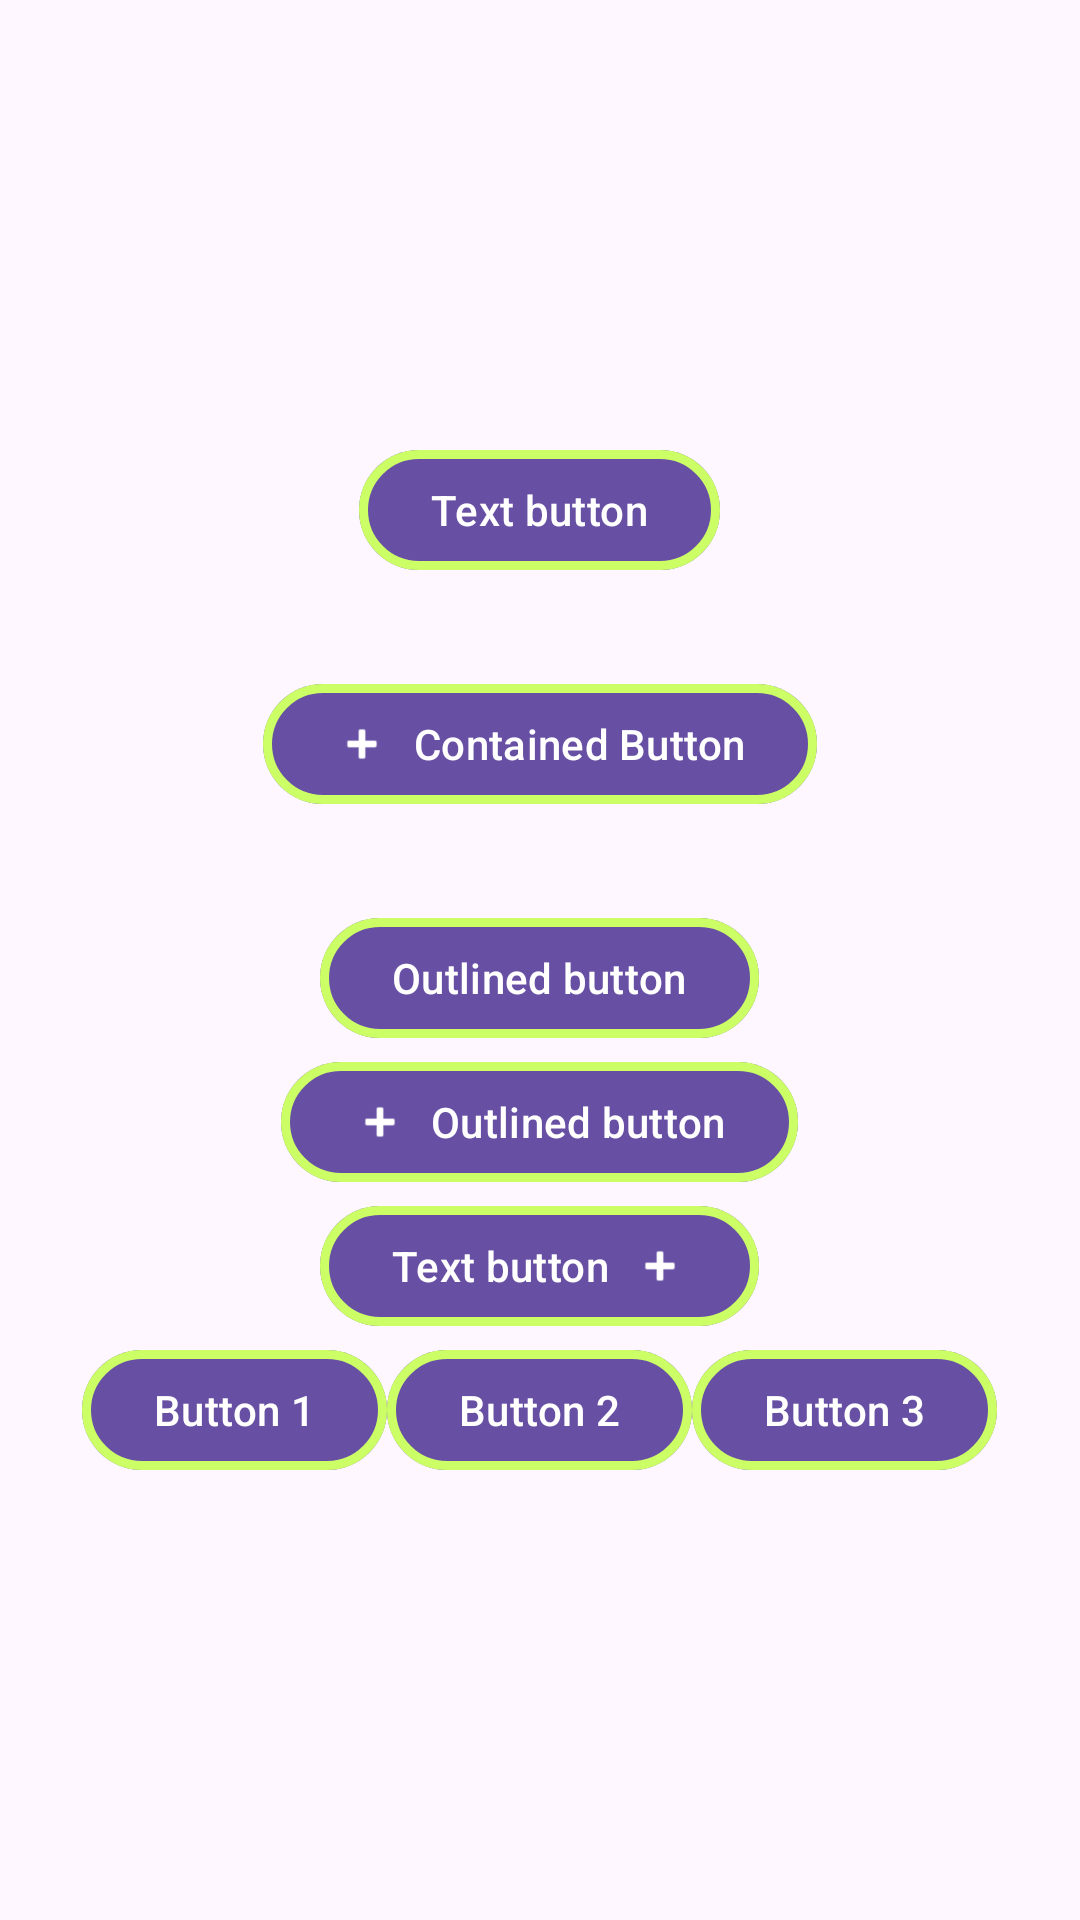

Write the Android layout XML for this screen, with the resource values it uses.
<!-- AndroidManifest.xml: application theme Theme.Ffffff -->
<!-- res/layout/activity_main.xml -->
<?xml version="1.0" encoding="utf-8"?>
<LinearLayout
    xmlns:android="http://schemas.android.com/apk/res/android"
    xmlns:tools="http://schemas.android.com/tools"
    xmlns:app="http://schemas.android.com/apk/res-auto"
    android:layout_width="match_parent"
    android:layout_height="match_parent"
    android:gravity="center"
    android:orientation="vertical"
    tools:context=".MainActivity"
    tools:ignore="ExtraText">


    <com.google.android.material.button.MaterialButton
        android:id="@+id/boton1"
        android:layout_width="wrap_content"
        android:layout_height="wrap_content"
        android:text="Text button"
        tools:ignore="MissingConstraints"
        tools:layout_editor_absoluteX="145dp"
        tools:layout_editor_absoluteY="39dp" />

    <com.google.android.material.button.MaterialButton
        android:id="@+id/containedButton"
        android:layout_width="wrap_content"
        android:layout_height="wrap_content"
        android:layout_margin="30dp"
        android:text="Contained Button"
        app:icon="@android:drawable/ic_input_add"
        tools:ignore="MissingConstraints"
        tools:layout_editor_absoluteX="100dp"
        tools:layout_editor_absoluteY="194dp" />

     <com.google.android.material.button.MaterialButton
     android:id="@+id/outlinedButton"
     android:layout_width="wrap_content"
     android:layout_height="wrap_content"
     android:text="Outlined button" />



     <com.google.android.material.button.MaterialButton
     android:id="@+id/outlinedButtonWithIcon"

     android:layout_height="wrap_content"
         android:layout_width="wrap_content"
     app:icon="@android:drawable/ic_input_add"
     app:iconGravity="start"
     android:text="Outlined button" />



    <com.google.android.material.button.MaterialButton
     android:id="@+id/textButton"

     android:layout_width="wrap_content"
     android:layout_height="wrap_content"
        app:iconGravity="end"
        app:icon="@android:drawable/ic_input_add"
     android:text="Text button" />

    <com.google.android.material.button.MaterialButtonToggleGroup
     android:id="@+id/toggleButton"
     android:layout_width="wrap_content"
     android:layout_height="wrap_content"/>



    <LinearLayout
        android:layout_width="match_parent"
        android:layout_height="wrap_content"
        android:orientation="horizontal"
        android:gravity="center"

        >

        <com.google.android.material.button.MaterialButton
            android:id="@+id/button1"
            android:layout_width="wrap_content"
            android:layout_height="wrap_content"
            android:text="Button 1" />

        <com.google.android.material.button.MaterialButton
            android:id="@+id/button2"
            android:layout_width="wrap_content"
            android:layout_height="wrap_content"
            android:text="Button 2" />

        <com.google.android.material.button.MaterialButton
            android:id="@+id/button3"
            android:layout_width="wrap_content"
            android:layout_height="wrap_content"
            android:text="Button 3" />
    </LinearLayout>


</LinearLayout>
<!-- resources referenced by this layout -->
<resources>
  <style name="Theme.Ffffff" parent="Base.Theme.Ffffff" />
  <style name="Base.Theme.Ffffff" parent="Theme.Material3.DayNight.NoActionBar">
          
          <item name="android:layout_height">wrap_content</item>
          <item name="android:layout_width">120dp</item>
           <item name="strokeColor">@color/secondaryColor</item>
           <item name="strokeWidth">3dp</item>
           <item name="android:textColor">@color/secondaryColor</item>
          
      </style>
  <color name="secondaryColor">#CCFF66</color>
</resources>
